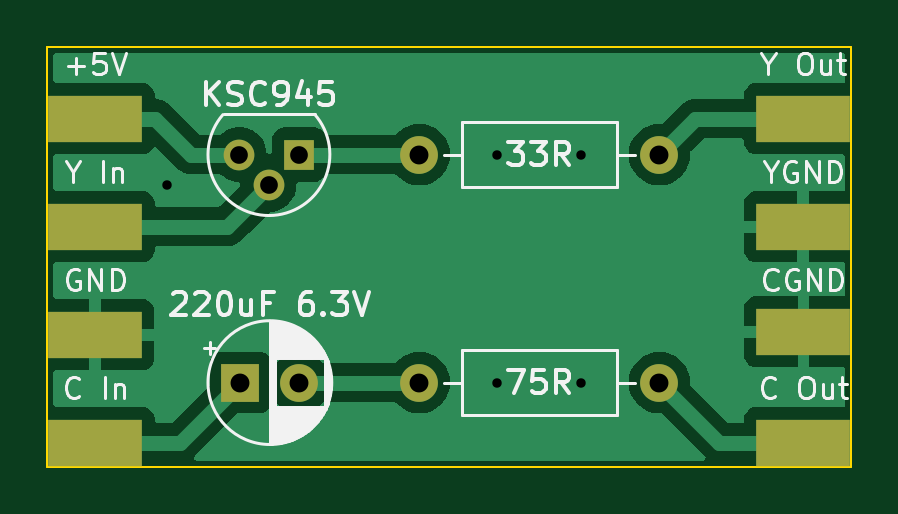
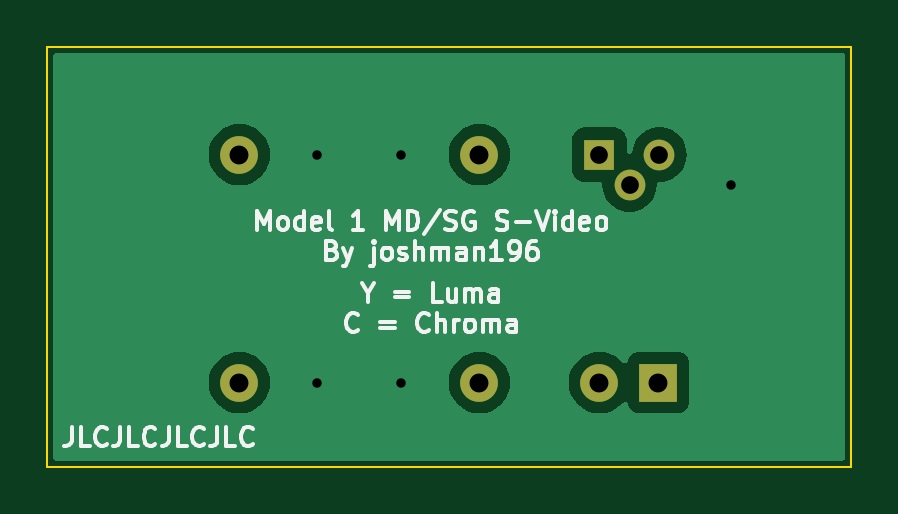
Circuit board: 11 layer files. Board 34.0 x 17.8 mm.
- bottom_copper: genesis_s-video_simple-B_Cu.gbr (13679 bytes)
- bottom_mask: genesis_s-video_simple-B_Mask.gbr (920 bytes)
- paste: genesis_s-video_simple-B_Paste.gbr (465 bytes)
- bottom_silk: genesis_s-video_simple-B_Silkscreen.gbr (27440 bytes)
- outline: genesis_s-video_simple-Edge_Cuts.gbr (620 bytes)
- top_copper: genesis_s-video_simple-F_Cu.gbr (24823 bytes)
- top_mask: genesis_s-video_simple-F_Mask.gbr (1299 bytes)
- paste: genesis_s-video_simple-F_Paste.gbr (834 bytes)
- top_silk: genesis_s-video_simple-F_Silkscreen.gbr (30916 bytes)
- drill: genesis_s-video_simple-NPTH.drl (268 bytes)
- drill: genesis_s-video_simple-PTH.drl (613 bytes)

=== bottom_copper: genesis_s-video_simple-B_Cu.gbr (13679 bytes, source omitted) ===
=== bottom_mask: genesis_s-video_simple-B_Mask.gbr ===
%TF.GenerationSoftware,KiCad,Pcbnew,7.0.7*%
%TF.CreationDate,2023-08-19T23:50:35-07:00*%
%TF.ProjectId,genesis_s-video_simple,67656e65-7369-4735-9f73-2d766964656f,rev?*%
%TF.SameCoordinates,Original*%
%TF.FileFunction,Soldermask,Bot*%
%TF.FilePolarity,Negative*%
%FSLAX46Y46*%
G04 Gerber Fmt 4.6, Leading zero omitted, Abs format (unit mm)*
G04 Created by KiCad (PCBNEW 7.0.7) date 2023-08-19 23:50:35*
%MOMM*%
%LPD*%
G01*
G04 APERTURE LIST*
%ADD10R,1.300000X1.300000*%
%ADD11C,1.300000*%
%ADD12R,1.600000X1.600000*%
%ADD13C,1.600000*%
%ADD14O,1.600000X1.600000*%
G04 APERTURE END LIST*
D10*
%TO.C,Q2*%
X116332000Y-80772000D03*
D11*
X115052000Y-82042000D03*
X113792000Y-80772000D03*
%TD*%
D12*
%TO.C,C1*%
X113832000Y-90424000D03*
D13*
X116332000Y-90424000D03*
%TD*%
D14*
%TO.C,R2*%
X131572000Y-80772000D03*
D13*
X121412000Y-80772000D03*
%TD*%
%TO.C,R1*%
X121412000Y-90424000D03*
D14*
X131572000Y-90424000D03*
%TD*%
M02*

=== paste: genesis_s-video_simple-B_Paste.gbr ===
%TF.GenerationSoftware,KiCad,Pcbnew,7.0.7*%
%TF.CreationDate,2023-08-19T23:50:35-07:00*%
%TF.ProjectId,genesis_s-video_simple,67656e65-7369-4735-9f73-2d766964656f,rev?*%
%TF.SameCoordinates,Original*%
%TF.FileFunction,Paste,Bot*%
%TF.FilePolarity,Positive*%
%FSLAX46Y46*%
G04 Gerber Fmt 4.6, Leading zero omitted, Abs format (unit mm)*
G04 Created by KiCad (PCBNEW 7.0.7) date 2023-08-19 23:50:35*
%MOMM*%
%LPD*%
G01*
G04 APERTURE LIST*
G04 APERTURE END LIST*
M02*

=== bottom_silk: genesis_s-video_simple-B_Silkscreen.gbr (27440 bytes, source omitted) ===
=== outline: genesis_s-video_simple-Edge_Cuts.gbr ===
%TF.GenerationSoftware,KiCad,Pcbnew,7.0.7*%
%TF.CreationDate,2023-08-19T23:50:35-07:00*%
%TF.ProjectId,genesis_s-video_simple,67656e65-7369-4735-9f73-2d766964656f,rev?*%
%TF.SameCoordinates,Original*%
%TF.FileFunction,Profile,NP*%
%FSLAX46Y46*%
G04 Gerber Fmt 4.6, Leading zero omitted, Abs format (unit mm)*
G04 Created by KiCad (PCBNEW 7.0.7) date 2023-08-19 23:50:35*
%MOMM*%
%LPD*%
G01*
G04 APERTURE LIST*
%TA.AperFunction,Profile*%
%ADD10C,0.100000*%
%TD*%
G04 APERTURE END LIST*
D10*
X105664000Y-76200000D02*
X139700000Y-76200000D01*
X139700000Y-93980000D01*
X105664000Y-93980000D01*
X105664000Y-76200000D01*
M02*

=== top_copper: genesis_s-video_simple-F_Cu.gbr (24823 bytes, source omitted) ===
=== top_mask: genesis_s-video_simple-F_Mask.gbr ===
%TF.GenerationSoftware,KiCad,Pcbnew,7.0.7*%
%TF.CreationDate,2023-08-19T23:50:35-07:00*%
%TF.ProjectId,genesis_s-video_simple,67656e65-7369-4735-9f73-2d766964656f,rev?*%
%TF.SameCoordinates,Original*%
%TF.FileFunction,Soldermask,Top*%
%TF.FilePolarity,Negative*%
%FSLAX46Y46*%
G04 Gerber Fmt 4.6, Leading zero omitted, Abs format (unit mm)*
G04 Created by KiCad (PCBNEW 7.0.7) date 2023-08-19 23:50:35*
%MOMM*%
%LPD*%
G01*
G04 APERTURE LIST*
%ADD10R,1.300000X1.300000*%
%ADD11C,1.300000*%
%ADD12R,4.006000X2.000000*%
%ADD13R,1.600000X1.600000*%
%ADD14C,1.600000*%
%ADD15O,1.600000X1.600000*%
G04 APERTURE END LIST*
D10*
%TO.C,Q2*%
X116332000Y-80772000D03*
D11*
X115052000Y-82042000D03*
X113792000Y-80772000D03*
%TD*%
D12*
%TO.C,J8*%
X137668000Y-83820000D03*
%TD*%
%TO.C,J6*%
X107693000Y-88392000D03*
%TD*%
%TO.C,J5*%
X137668000Y-92964000D03*
%TD*%
%TO.C,J2*%
X107696000Y-92964000D03*
%TD*%
%TO.C,J4*%
X137668000Y-79248000D03*
%TD*%
D13*
%TO.C,C1*%
X113832000Y-90424000D03*
D14*
X116332000Y-90424000D03*
%TD*%
D12*
%TO.C,J7*%
X137671000Y-88265000D03*
%TD*%
%TO.C,J3*%
X107696000Y-79248000D03*
%TD*%
D15*
%TO.C,R2*%
X131572000Y-80772000D03*
D14*
X121412000Y-80772000D03*
%TD*%
%TO.C,R1*%
X121412000Y-90424000D03*
D15*
X131572000Y-90424000D03*
%TD*%
D12*
%TO.C,J1*%
X107696000Y-83820000D03*
%TD*%
M02*

=== paste: genesis_s-video_simple-F_Paste.gbr ===
%TF.GenerationSoftware,KiCad,Pcbnew,7.0.7*%
%TF.CreationDate,2023-08-19T23:50:35-07:00*%
%TF.ProjectId,genesis_s-video_simple,67656e65-7369-4735-9f73-2d766964656f,rev?*%
%TF.SameCoordinates,Original*%
%TF.FileFunction,Paste,Top*%
%TF.FilePolarity,Positive*%
%FSLAX46Y46*%
G04 Gerber Fmt 4.6, Leading zero omitted, Abs format (unit mm)*
G04 Created by KiCad (PCBNEW 7.0.7) date 2023-08-19 23:50:35*
%MOMM*%
%LPD*%
G01*
G04 APERTURE LIST*
%ADD10R,4.006000X2.000000*%
G04 APERTURE END LIST*
D10*
%TO.C,J8*%
X137668000Y-83820000D03*
%TD*%
%TO.C,J6*%
X107693000Y-88392000D03*
%TD*%
%TO.C,J5*%
X137668000Y-92964000D03*
%TD*%
%TO.C,J2*%
X107696000Y-92964000D03*
%TD*%
%TO.C,J4*%
X137668000Y-79248000D03*
%TD*%
%TO.C,J7*%
X137671000Y-88265000D03*
%TD*%
%TO.C,J3*%
X107696000Y-79248000D03*
%TD*%
%TO.C,J1*%
X107696000Y-83820000D03*
%TD*%
M02*

=== top_silk: genesis_s-video_simple-F_Silkscreen.gbr (30916 bytes, source omitted) ===
=== drill: genesis_s-video_simple-NPTH.drl ===
M48
; DRILL file {KiCad 7.0.7} date Sat Aug 19 23:50:34 2023
; FORMAT={-:-/ absolute / inch / decimal}
; #@! TF.CreationDate,2023-08-19T23:50:34-07:00
; #@! TF.GenerationSoftware,Kicad,Pcbnew,7.0.7
; #@! TF.FileFunction,NonPlated,1,2,NPTH
FMAT,2
INCH
%
G90
G05
T0
M30

=== drill: genesis_s-video_simple-PTH.drl ===
M48
; DRILL file {KiCad 7.0.7} date Sat Aug 19 23:50:34 2023
; FORMAT={-:-/ absolute / inch / decimal}
; #@! TF.CreationDate,2023-08-19T23:50:34-07:00
; #@! TF.GenerationSoftware,Kicad,Pcbnew,7.0.7
; #@! TF.FileFunction,Plated,1,2,PTH
FMAT,2
INCH
; #@! TA.AperFunction,Plated,PTH,ViaDrill
T1C0.0157
; #@! TA.AperFunction,Plated,PTH,ComponentDrill
T2C0.0295
; #@! TA.AperFunction,Plated,PTH,ComponentDrill
T3C0.0315
%
G90
G05
T1
X4.36Y-3.23
X4.91Y-3.18
X4.91Y-3.56
X5.05Y-3.18
X5.05Y-3.56
T2
X4.48Y-3.18
X4.5296Y-3.23
X4.58Y-3.18
T3
X4.4816Y-3.56
X4.58Y-3.56
X4.78Y-3.18
X4.78Y-3.56
X5.18Y-3.18
X5.18Y-3.56
T0
M30

